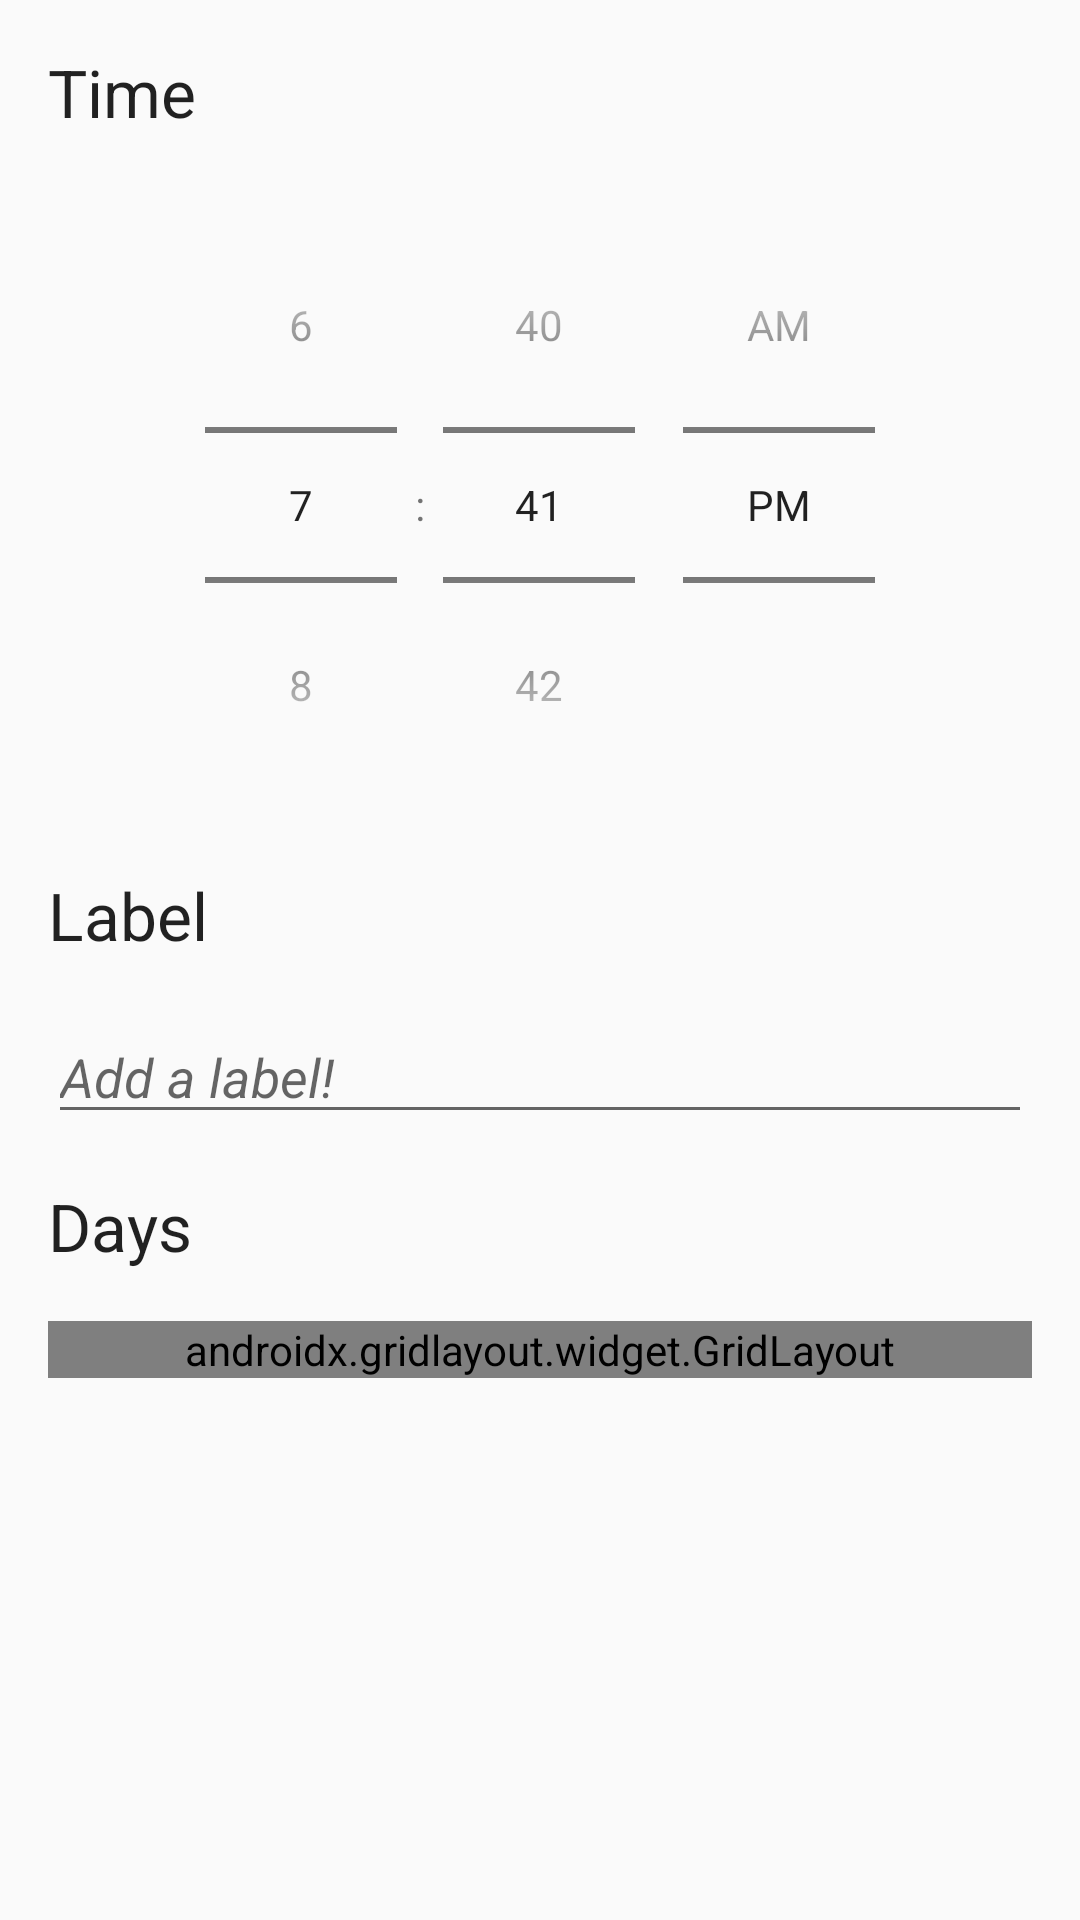

Reconstruct the res/layout file that produces this screen, plus the resources it refers to.
<!-- AndroidManifest.xml: application theme AppTheme -->
<!-- res/layout/fragment_add_edit_alarm.xml -->
<?xml version="1.0" encoding="utf-8"?>
<ScrollView
    xmlns:android="http://schemas.android.com/apk/res/android"
    xmlns:tools="http://schemas.android.com/tools"
    xmlns:app="http://schemas.android.com/apk/res-auto"
    android:layout_height="wrap_content"
    android:layout_width="match_parent"
    android:scrollbarStyle="outsideOverlay">

    <LinearLayout
        android:orientation="vertical"
        android:layout_width="match_parent"
        android:layout_height="wrap_content"
        android:paddingTop="@dimen/activity_vertical_margin"
        android:paddingBottom="@dimen/activity_vertical_margin"
        android:paddingLeft="@dimen/activity_horizontal_margin"
        android:paddingRight="@dimen/activity_horizontal_margin">

        <TextView
            android:layout_width="match_parent"
            android:layout_height="wrap_content"
            android:textAppearance="?android:attr/textAppearanceLarge"
            android:layout_marginBottom="@dimen/padding_vertical_small"
            android:text="@string/time"
            tools:text="Time"/>

        <View
            android:layout_width="match_parent"
            android:layout_height="1dp"
            android:layout_marginBottom="@dimen/padding_vertical_small"
            android:background="@drawable/divider" />

        <TimePicker
            android:id="@+id/edit_alarm_time_picker"
            android:layout_width="wrap_content"
            android:layout_height="wrap_content"
            android:layout_gravity="center"
            android:layout_marginBottom="@dimen/activity_vertical_margin"
            android:timePickerMode="spinner"
            tools:targetApi="lollipop" />

        <TextView
            android:layout_width="match_parent"
            android:layout_height="wrap_content"
            android:textAppearance="?android:attr/textAppearanceLarge"
            android:layout_marginBottom="@dimen/padding_vertical_small"
            android:text="@string/label"
            tools:text="Label"/>

        <View
            android:layout_width="match_parent"
            android:layout_height="1dp"
            android:layout_marginBottom="@dimen/padding_vertical_small"
            android:background="@drawable/divider" />

        <EditText
            android:id="@+id/edit_alarm_label"
            android:layout_width="match_parent"
            android:layout_height="wrap_content"
            android:inputType="textCapWords"
            android:maxLength="15"
            android:textColor="@color/secondary_text"
            android:textStyle="italic"
            android:hint="@string/add_label_hint"
            android:layout_marginBottom="@dimen/activity_vertical_margin" />

        <TextView
            android:layout_width="match_parent"
            android:layout_height="wrap_content"
            android:textAppearance="?android:attr/textAppearanceLarge"
            android:layout_marginBottom="@dimen/padding_vertical_small"
            android:text="@string/days"
            tools:text="Days"/>

        <View
            android:layout_width="match_parent"
            android:layout_height="1dp"
            android:layout_marginBottom="@dimen/padding_vertical_small"
            android:background="@drawable/divider" />

        <androidx.gridlayout.widget.GridLayout
            android:layout_width="match_parent"
            android:layout_height="wrap_content"
            app:columnCount="2">

            <TextView
                android:layout_width="wrap_content"
                android:layout_height="wrap_content"
                app:layout_gravity="center_vertical|fill_horizontal"
                android:layout_marginBottom="@dimen/padding_vertical_small"
                android:text="@string/monday"
                tools:text="Monday"
                />

            <CheckBox
                android:id="@+id/edit_alarm_mon"
                android:layout_width="wrap_content"
                android:layout_height="wrap_content"
                android:layout_marginBottom="@dimen/padding_vertical_small"
                app:layout_gravity="center_vertical"/>

            <TextView
                android:layout_width="wrap_content"
                android:layout_height="wrap_content"
                app:layout_gravity="center_vertical|fill_horizontal"
                android:layout_marginBottom="@dimen/padding_vertical_small"
                android:text="@string/tuesday"
                tools:text="Tuesday"
                />

            <CheckBox
                android:id="@+id/edit_alarm_tues"
                android:layout_width="wrap_content"
                android:layout_height="wrap_content"
                android:layout_marginBottom="@dimen/padding_vertical_small"
                app:layout_gravity="center_vertical"/>

            <TextView
                android:layout_width="wrap_content"
                android:layout_height="wrap_content"
                app:layout_gravity="center_vertical|fill_horizontal"
                android:layout_marginBottom="@dimen/padding_vertical_small"
                android:text="@string/wednesday"
                tools:text="Wednesday"
                />

            <CheckBox
                android:id="@+id/edit_alarm_wed"
                android:layout_width="wrap_content"
                android:layout_height="wrap_content"
                android:layout_marginBottom="@dimen/padding_vertical_small"
                app:layout_gravity="center_vertical"/>

            <TextView
                android:layout_width="wrap_content"
                android:layout_height="wrap_content"
                app:layout_gravity="center_vertical|fill_horizontal"
                android:layout_marginBottom="@dimen/padding_vertical_small"
                android:text="@string/thursday"
                tools:text="Thursday"
                />

            <CheckBox
                android:id="@+id/edit_alarm_thurs"
                android:layout_width="wrap_content"
                android:layout_height="wrap_content"
                android:layout_marginBottom="@dimen/padding_vertical_small"
                app:layout_gravity="center_vertical"/>

            <TextView
                android:layout_width="wrap_content"
                android:layout_height="wrap_content"
                app:layout_gravity="center_vertical|fill_horizontal"
                android:layout_marginBottom="@dimen/padding_vertical_small"
                android:text="@string/friday"
                tools:text="Friday"
                />

            <CheckBox
                android:id="@+id/edit_alarm_fri"
                android:layout_width="wrap_content"
                android:layout_height="wrap_content"
                android:layout_marginBottom="@dimen/padding_vertical_small"
                app:layout_gravity="center_vertical"/>

            <TextView
                android:layout_width="wrap_content"
                android:layout_height="wrap_content"
                app:layout_gravity="center_vertical|fill_horizontal"
                android:layout_marginBottom="@dimen/padding_vertical_small"
                android:text="@string/saturday"
                tools:text="Saturday"
                />

            <CheckBox
                android:id="@+id/edit_alarm_sat"
                android:layout_width="wrap_content"
                android:layout_height="wrap_content"
                android:layout_marginBottom="@dimen/padding_vertical_small"
                app:layout_gravity="center_vertical"/>

            <TextView
                android:layout_width="wrap_content"
                android:layout_height="wrap_content"
                app:layout_gravity="center_vertical|fill_horizontal"
                android:layout_marginBottom="@dimen/padding_vertical_small"
                android:text="@string/sunday"
                tools:text="Sunday"
                />

            <CheckBox
                android:id="@+id/edit_alarm_sun"
                android:layout_width="wrap_content"
                android:layout_height="wrap_content"
                android:layout_marginBottom="@dimen/padding_vertical_small"
                app:layout_gravity="center_vertical"/>


        </androidx.gridlayout.widget.GridLayout>

    </LinearLayout>

</ScrollView>
<!-- resources referenced by this layout -->
<resources>
  <color name="secondary_text">#757575</color>
  <dimen name="activity_horizontal_margin">16dp</dimen>
  <dimen name="activity_vertical_margin">16dp</dimen>
  <dimen name="padding_vertical_small">8dp</dimen>
  <string name="add_label_hint">Add a label!</string>
  <string name="days">Days</string>
  <string name="friday">Friday</string>
  <string name="label">Label</string>
  <string name="monday">Monday</string>
  <string name="saturday">Saturday</string>
  <string name="sunday">Sunday</string>
  <string name="thursday">Thursday</string>
  <string name="time">Time</string>
  <string name="tuesday">Tuesday</string>
  <string name="wednesday">Wednesday</string>
  <style name="AppTheme" parent="Theme.AppCompat.Light.DarkActionBar">
          
          <item name="colorPrimary">@color/colorPrimary</item>
          <item name="colorPrimaryDark">@color/colorPrimaryDark</item>
          <item name="colorAccent">@color/colorAccent</item>
      </style>
  <color name="colorPrimary">#008577</color>
  <color name="colorPrimaryDark">#00574B</color>
  <color name="colorAccent">#00575F</color>
</resources>
